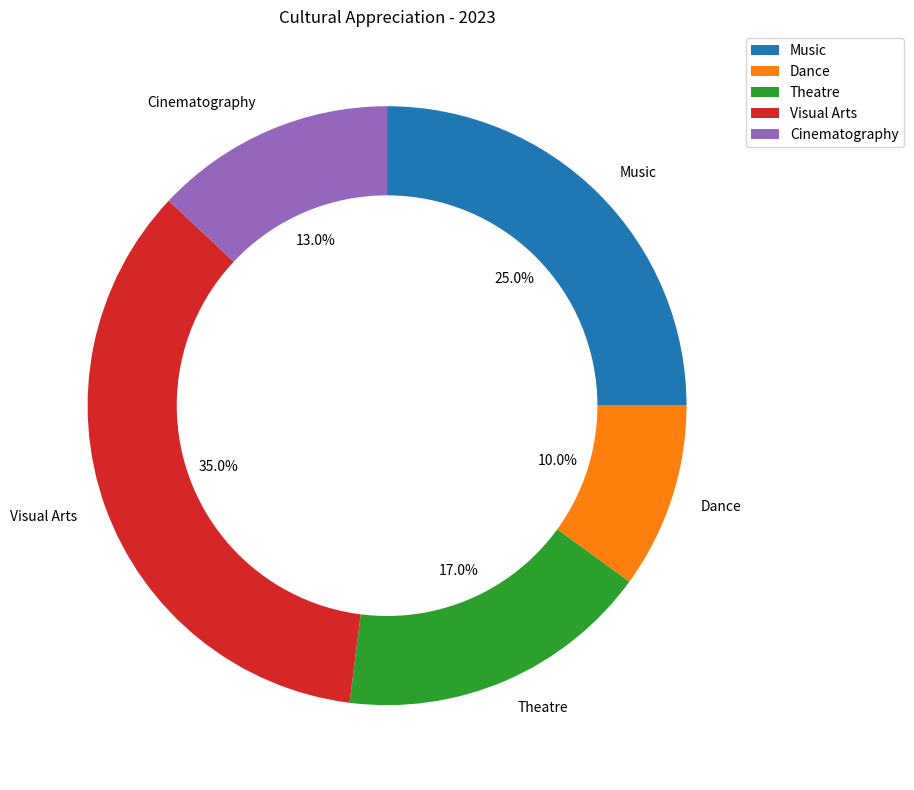

The matplotlib source for this figure: (Note: this script raises an exception after producing the figure.)

import matplotlib.pyplot as plt
import matplotlib as mpl
import numpy as np

# Transform the given data into three variables
data_labels = ['Music', 'Dance', 'Theatre', 'Visual Arts', 'Cinematography']
data = [25, 10, 17, 35, 13]
line_labels = ['2023']

# Plot the data with rings chart
fig = plt.figure(figsize=(10,8))
ax = fig.add_subplot(111)
ax.pie(data, startangle=90, counterclock=False, autopct='%.1f%%',labels=data_labels, colors=mpl.rcParams['axes.prop_cycle'].by_key()['color']) 

# Change the pie chart into a ring chart
inner_circle = plt.Circle((0, 0), 0.7, color='white')
ax.add_artist(inner_circle) 

# Add legend
ax.legend(data_labels, bbox_to_anchor=(1.2,1))

# Set title
ax.set_title("Cultural Appreciation - 2023")

# Resize the image
plt.tight_layout()

# Save the image
plt.savefig('/cpfs01/user/yanxiangchao/code0/gpt_chart/structchart_simulation/simulated_data_corner_cases/rings/png/20231227-075221_138.png')

# Clear the current image state
plt.clf()
